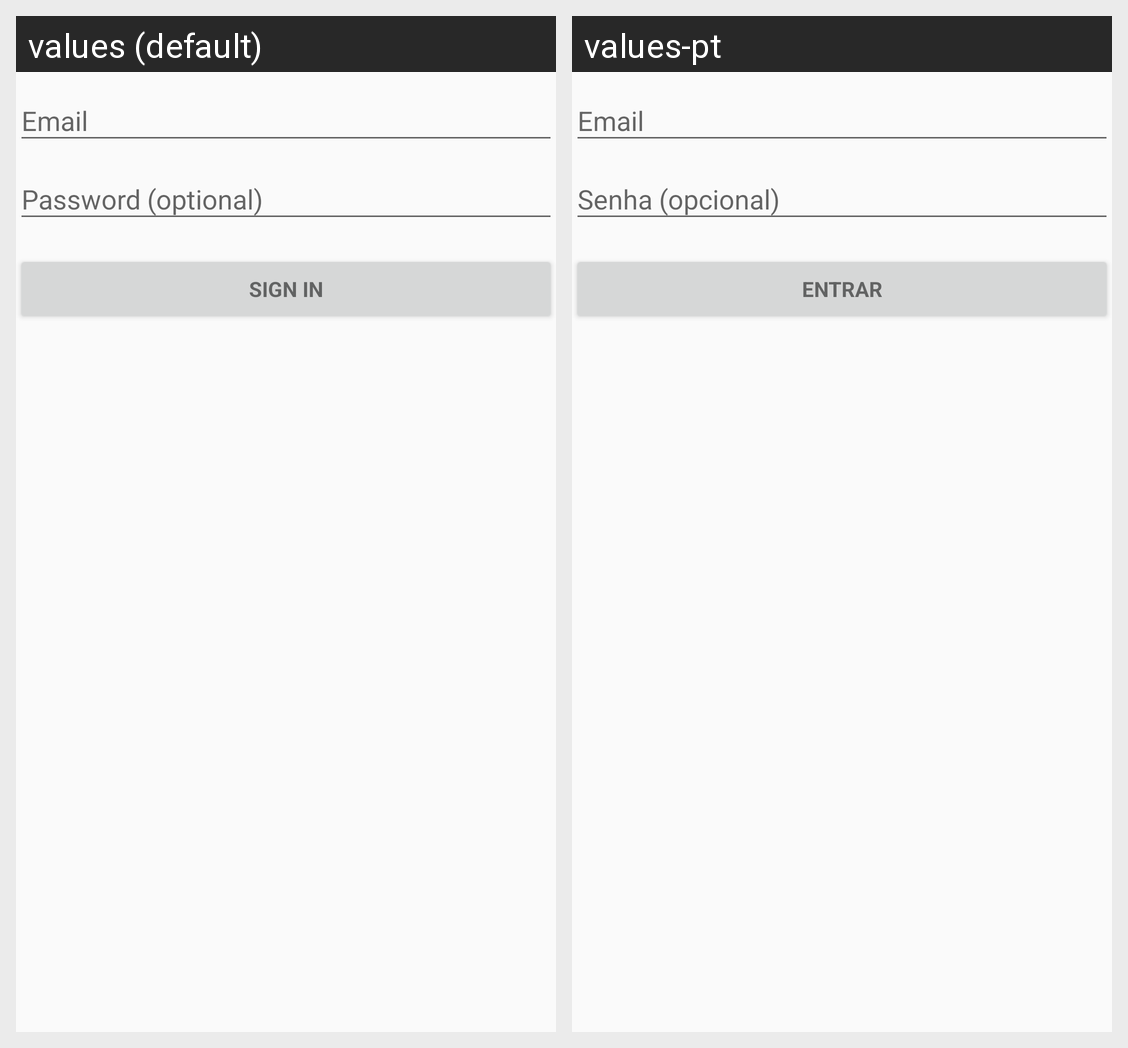

Translations of the strings shown on this Android screen, per locale in the grid:
Android screen res/layout/activity_login.xml rendered under 2 locales, left to right: values (default), values-pt. Device: Nexus 5 (rendered at 1080×1920; each locale shown at half size, 540×960, under a caption strip naming it); theme AppTheme.
Strings drawn on this screen, with the default value and each locale's value (text and hints the layout hard-codes, and strings that could not be matched under every locale, appear in the picture but are not listed):

action_sign_in_short
  values: Sign in
  values-pt: Entrar

action_sign_in
  values: Sign in
  values-pt: Entrar
